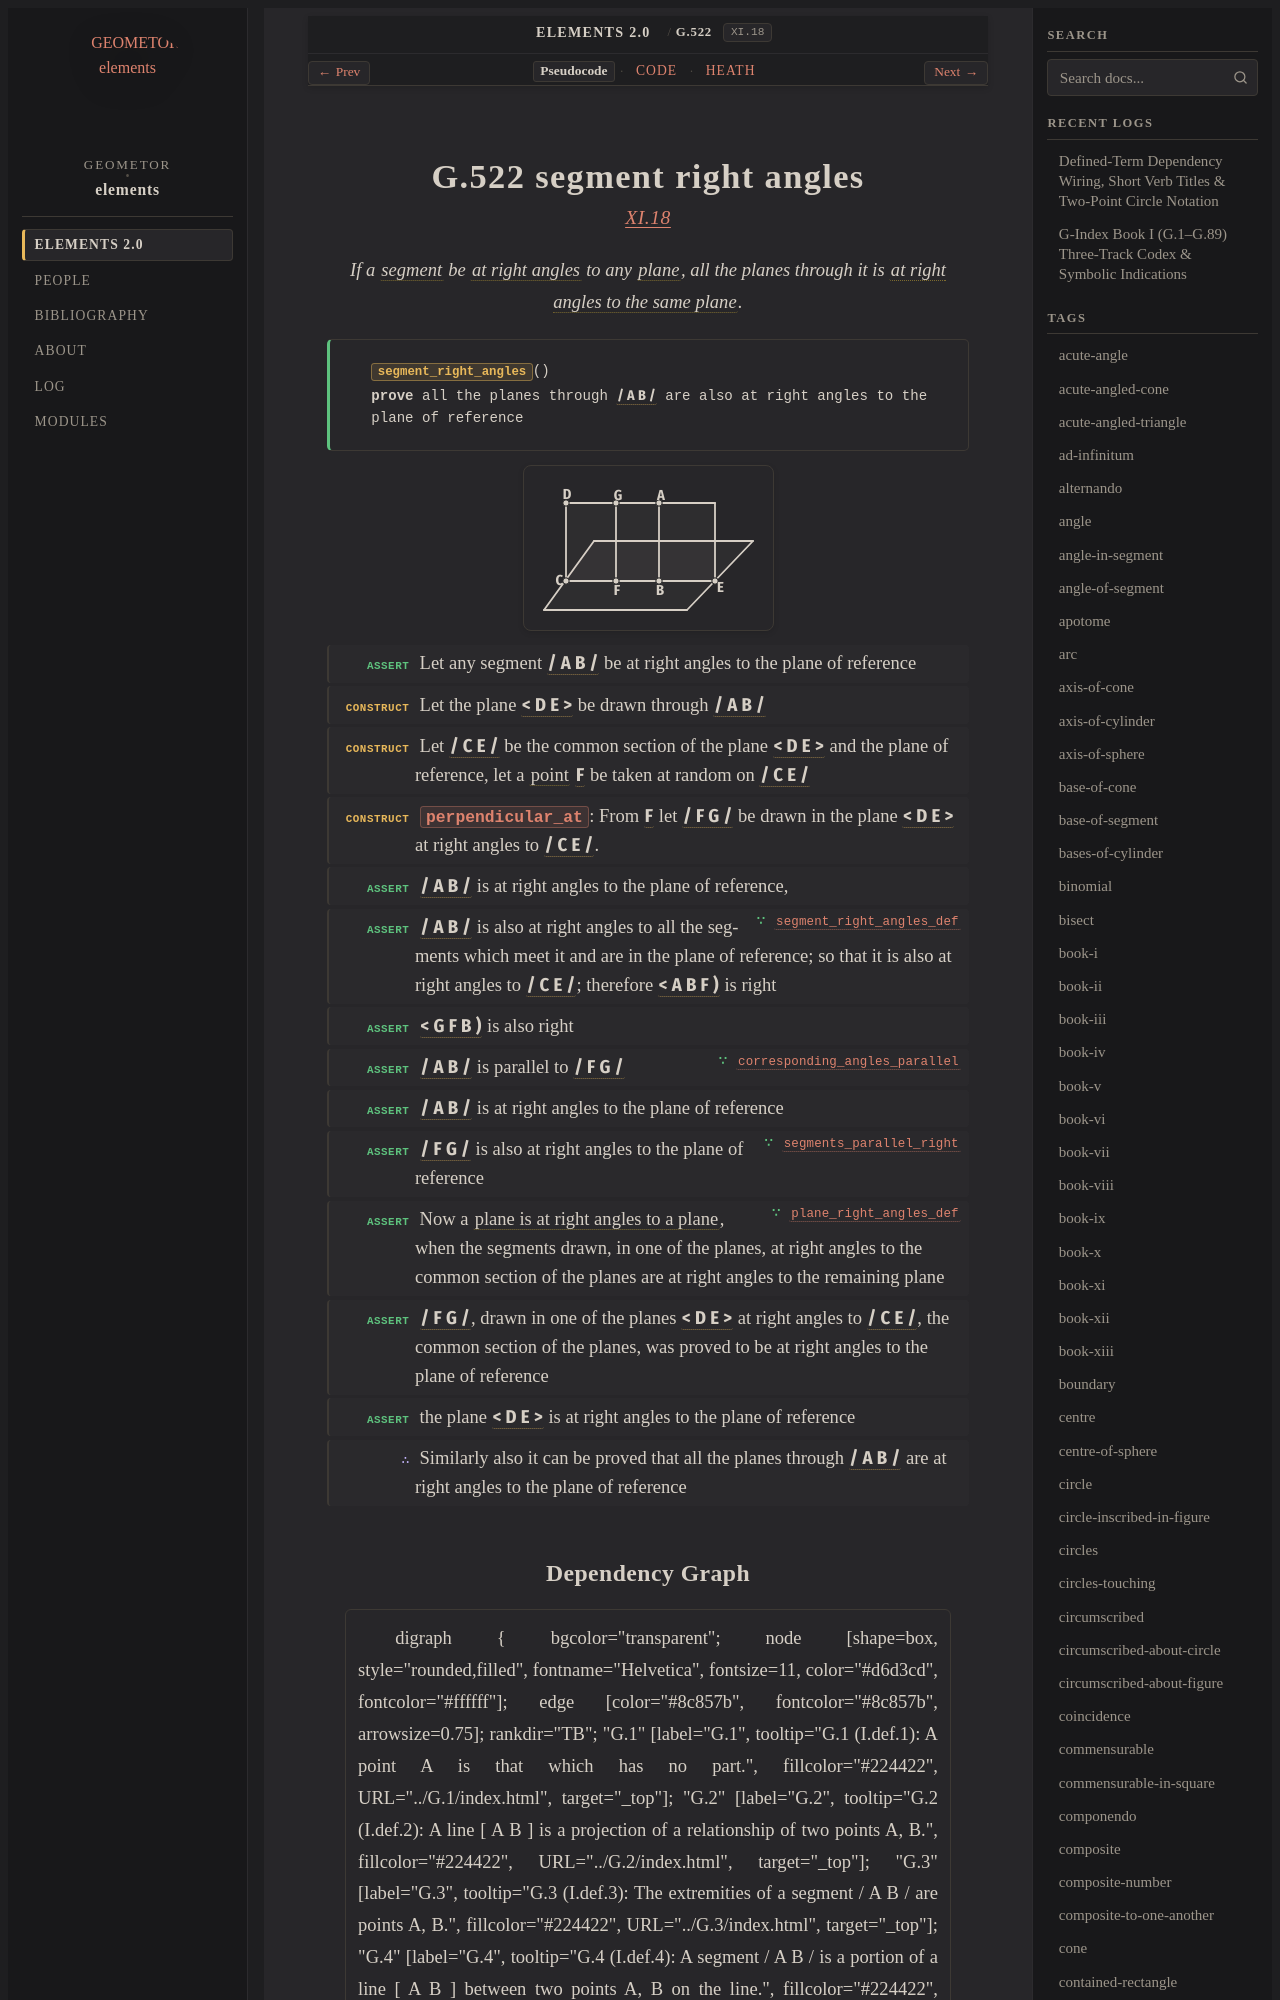

repository: geometor/elements · page: elements2/G.522/index.html · generator: sphinx

:order: 522
:number: 522
:canonical_id: G.522
:original_id: XI.18
:title: G.522 segment right angles
:volume: III
:book: XI
:type: prop
:subtype: theorem
:categories: theorem, proof, solid-geometry
:category: theorem, proof, solid-geometry
:tags: book-xi, point, segment, angle, polygon, straight-line, right-angle, plane-surface, right-angles-to-plane, plane-angle, parallel-straight-lines, plane-at-right-angles-to-plane, plane
:dependencies: G.1, G.4, G.7, G.33, G.34, G.54, G.505, G.510, G.521
:excerpt: If a segment be at right angles to any plane, all the planes through it is at right angles to the same plane.

.. _G.522:
.. _XI.18:

G.522 segment right angles
==========================

.. rubric:: `XI.18 <https://geometor.github.io/euclid/heath/volume_III/book_xi/propositions/18/>`_

.. enunciation::

   If a :term:`segment <G.4>` be :term:`at right angles <G.33>` to any :term:`plane <G.7>`, all the planes through it is :term:`at right angles to the same plane <G.505>`.

.. signature:: theorem

   | :fn:`segment_right_angles <G.522>`\ ()
   | **prove** all the planes through :g:`/ A B / <g1:/ A B />` are also at right angles to the plane of reference

.. picture:: g1.svg
   :alt: Book XI, Proposition 18

.. step:: assert

   Let any segment :g:`/ A B / <g1:/ A B />` be at right angles to the plane of reference

.. step:: construct

   Let the plane :g:`< D E > <g1:< D E >>` be drawn through :g:`/ A B / <g1:/ A B />`

.. step:: construct

   Let :g:`/ C E / <g1:/ C E />` be the common section of the plane :g:`< D E > <g1:< D E >>` and the plane of reference, let a :term:`point <G.1>` :g:`F <g1:F>` be taken at random on :g:`/ C E / <g1:/ C E />`

.. step:: construct

   :fn:`perpendicular_at <G.34>`: From :g:`F <g1:F>` let :g:`/ F G / <g1:/ F G />` be drawn in the plane :g:`< D E > <g1:< D E >>` at right angles to :g:`/ C E / <g1:/ C E />`.

.. step:: assert

   :g:`/ A B / <g1:/ A B />` is at right angles to the plane of reference,

.. step:: assert ∵ segment_right_angles_def <G.505>

   :g:`/ A B / <g1:/ A B />` is also at right angles to all the segments which meet it and are in the plane of reference; so that it is also at right angles to :g:`/ C E / <g1:/ C E />`; therefore :g:`< A B F ) <g1:< A B F )>` is right

.. step:: assert

   :g:`< G F B ) <g1:< G F B )>` is also right

.. step:: assert ∵ corresponding_angles_parallel <G.54>

   :g:`/ A B / <g1:/ A B />` is parallel to :g:`/ F G / <g1:/ F G />`

.. step:: assert

   :g:`/ A B / <g1:/ A B />` is at right angles to the plane of reference

.. step:: assert ∵ segments_parallel_right <G.510>

   :g:`/ F G / <g1:/ F G />` is also at right angles to the plane of reference

.. step:: assert ∵ plane_right_angles_def <G.521>

   Now a :term:`plane is at right angles to a plane <G.521>`, when the segments drawn, in one of the planes, at right angles to the common section of the planes are at right angles to the remaining plane

.. step:: assert

   :g:`/ F G / <g1:/ F G />`, drawn in one of the planes :g:`< D E > <g1:< D E >>` at right angles to :g:`/ C E / <g1:/ C E />`, the common section of the planes, was proved to be at right angles to the plane of reference

.. step:: assert

   the plane :g:`< D E > <g1:< D E >>` is at right angles to the plane of reference

.. step:: conclude

   Similarly also it can be proved that all the planes through :g:`/ A B / <g1:/ A B />` are at right angles to the plane of reference
